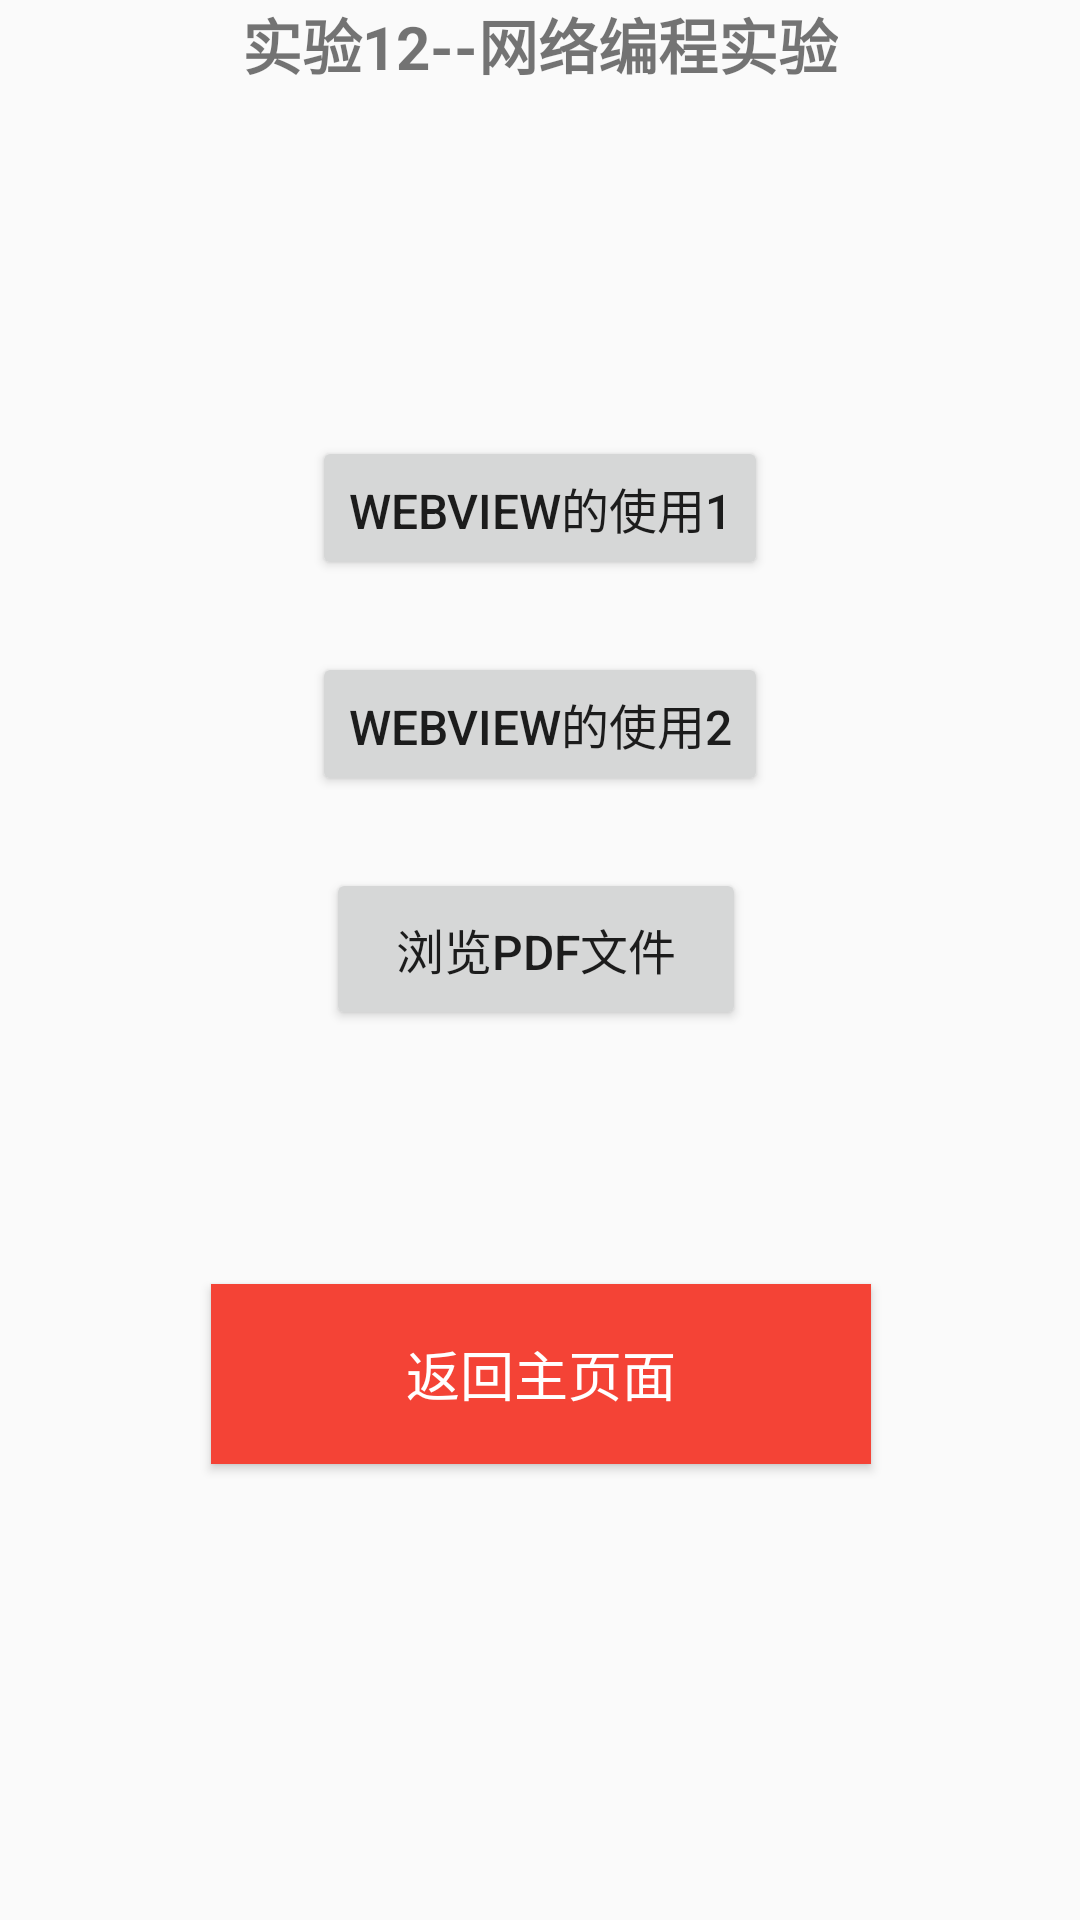

Produce the Android XML layout that renders to this screen, including the resource entries it uses.
<!-- AndroidManifest.xml: application theme Theme.Origami -->
<!-- res/layout/activity_11.xml -->
<?xml version="1.0" encoding="utf-8"?>
<androidx.constraintlayout.widget.ConstraintLayout xmlns:android="http://schemas.android.com/apk/res/android"
    xmlns:app="http://schemas.android.com/apk/res-auto"
    xmlns:tools="http://schemas.android.com/tools"
    android:id="@+id/main"
    android:layout_width="match_parent"
    android:layout_height="match_parent"
    android:background="@drawable/miku"
    tools:context=".Activity_11_01">

    
    <TextView
        android:id="@+id/title"
        android:layout_width="wrap_content"
        android:layout_height="wrap_content"
        android:text="实验12--网络编程实验"
        android:textSize="20sp"
        android:textStyle="bold"
        app:layout_constraintEnd_toEndOf="parent"
        app:layout_constraintStart_toStartOf="parent"
        app:layout_constraintTop_toTopOf="parent"
        app:layout_constraintVertical_bias="0.1" />

    
    <Button
        android:id="@+id/btnWebView1"
        android:layout_width="wrap_content"
        android:layout_height="wrap_content"
        android:layout_marginTop="116dp"
        android:text="WebView的使用1"
        android:textSize="16sp"
        app:layout_constraintEnd_toEndOf="parent"
        app:layout_constraintStart_toStartOf="parent"
        app:layout_constraintTop_toBottomOf="@id/title" />

    
    <Button
        android:id="@+id/btnWebView2"
        android:layout_width="wrap_content"
        android:layout_height="wrap_content"
        android:layout_marginTop="24dp"
        android:text="WebView的使用2"
        android:textSize="16sp"
        app:layout_constraintEnd_toEndOf="parent"
        app:layout_constraintStart_toStartOf="parent"
        app:layout_constraintTop_toBottomOf="@id/btnWebView1" />

    
    <Button
        android:id="@+id/btnPdfViewer"
        android:layout_width="140dp"
        android:layout_height="54dp"
        android:layout_marginTop="24dp"
        android:text="浏览pdf文件"
        android:textSize="16sp"
        app:layout_constraintEnd_toEndOf="parent"
        app:layout_constraintHorizontal_bias="0.494"
        app:layout_constraintStart_toStartOf="parent"
        app:layout_constraintTop_toBottomOf="@id/btnWebView2" />

    
    <Button
        android:id="@+id/btnToMain"
        android:layout_width="220dp"
        android:layout_height="60dp"
        android:layout_marginBottom="152dp"
        android:background="#F44336"
        android:text="返回主页面"
        android:textColor="#FFFFFF"
        android:textSize="18sp"
        app:layout_constraintBottom_toBottomOf="parent"
        app:layout_constraintEnd_toEndOf="parent"
        app:layout_constraintHorizontal_bias="0.502"
        app:layout_constraintStart_toStartOf="parent" />

</androidx.constraintlayout.widget.ConstraintLayout>
<!-- resources referenced by this layout -->
<resources>
  <style name="Theme.Origami" parent="Base.Theme.Origami" />
  <style name="Base.Theme.Origami" parent="Theme.MaterialComponents.DayNight.NoActionBar.Bridge">
          &gt;
          
          
      </style>
</resources>
